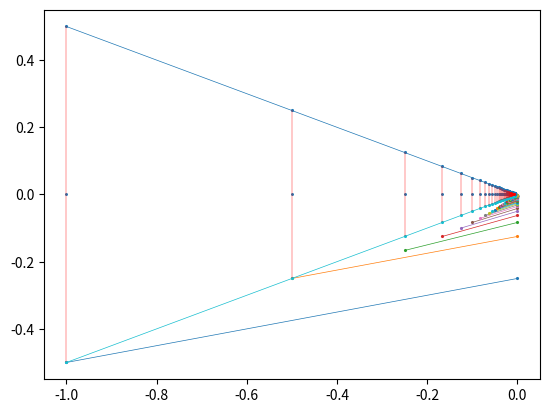

The matplotlib source for this figure:
import math
import matplotlib
from matplotlib import pyplot as plt
import numpy as np

def fractal(l, n): #per a que s'assembli mes a un triangle n ha de ser gran
    angle = np.pi/3
    x_dots = [-l]
    y_dots = [x_dots[0]*np.cos(angle)]
    y_dots1 = [0]
    y_dots2 = [-x_dots[0]*np.cos(angle)]
    for i in range(1,n):
        x_dots.append(-l/(2*i))
        y_dots.append(x_dots[i]*np.cos(angle))
        y_dots1.append(0)
        y_dots2.append(-x_dots[i]*np.cos(angle))
        plt.plot((x_dots[i-1], -y_dots1[i]), (x_dots[i], -y_dots2[i]), linestyle = "-", marker = ".", markersize = 2.5, linewidth = 0.5)
        # no acaba de funcionar, mirar si ho ha temps, tampoc es demana

    # plt.scatter(x_dots, y_dots, marker = ".", s = 5)
    plt.scatter(x_dots, y_dots1, marker = ".", s = 5)
    # plt.scatter(x_dots, y_dots2, marker = ".", s = 5)
    plt.plot(x_dots, y_dots, marker = ".", markersize = 2.5, linewidth = 0.5)
    # plt.plot(x_dots, y_dots1, marker = ".", markersize = 2.5)
    plt.plot(x_dots, y_dots2, marker = ".", markersize = 2.5, linewidth = 0.5)
        # plt.plot((x_dots[0], -y_dots2[0]), (x_dots[1], 0), linestyle = "-", marker = ".", markersize = 2.5, linewidth = 0.5)

    plt.vlines(x_dots, ymin = y_dots2, ymax = y_dots, linewidth = 0.3, color = "red")
    
    plt.show()
    # return x_dots

if __name__=="__main__":
    fractal(1,100)
